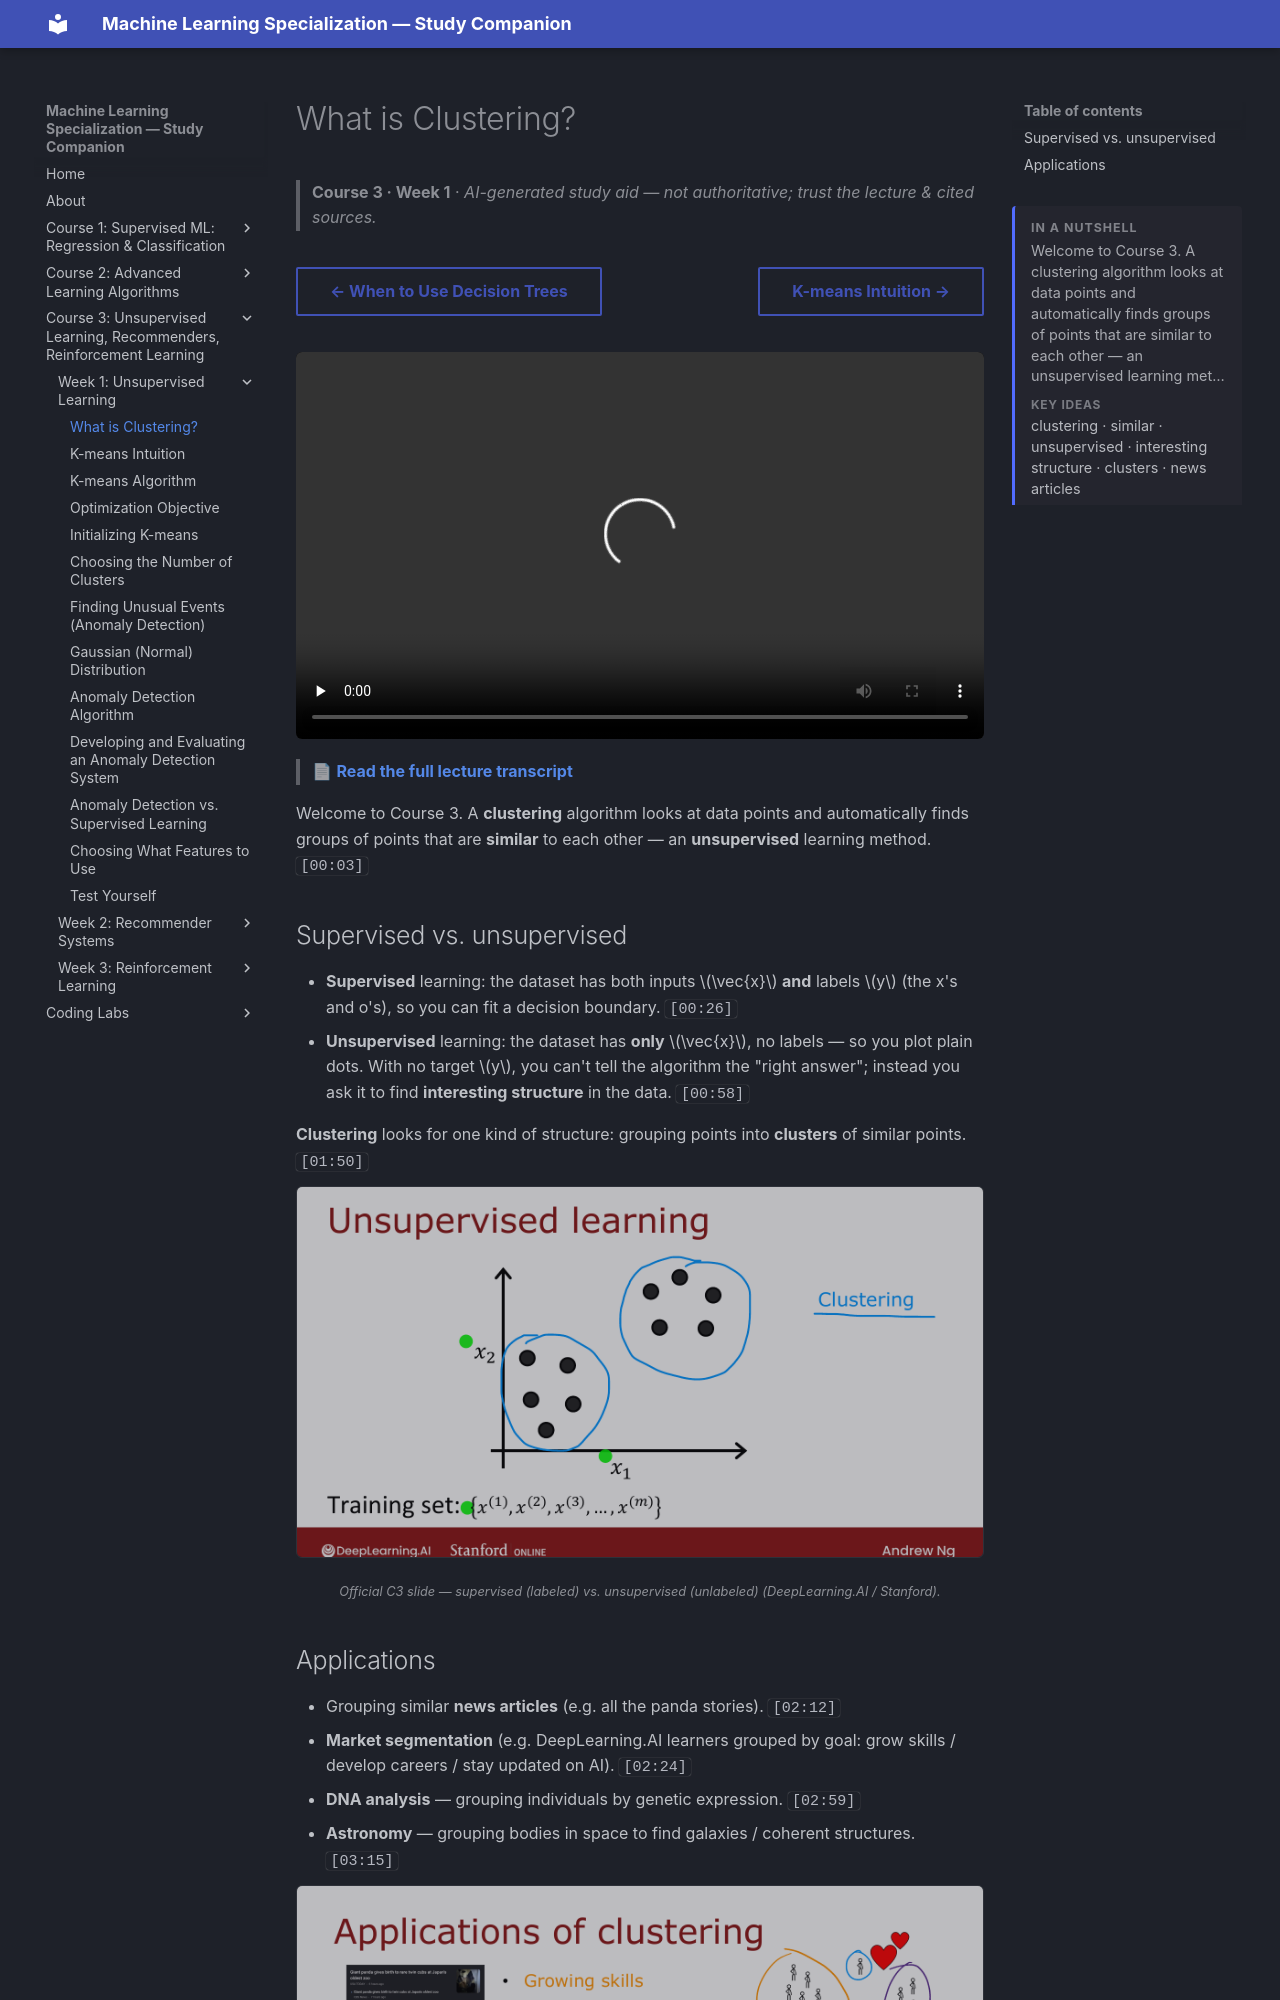

repository: pcpuwu/ml-spec-wiki · page: course-3/week-1/what-is-clustering/index.html · generator: mkdocs

---
summary: '<p>Welcome to Course 3. A clustering algorithm looks at data points and automatically finds groups of points that are similar to each other — an unsupervised learning met…</p><span class="toc-summary__sub">Key ideas</span><p class="toc-summary__chips">clustering · similar · unsupervised · interesting structure · clusters · news articles</p>'
---
# What is Clustering?

> **Course 3 · Week 1** · _AI-generated study aid — not authoritative; trust the lecture & cited sources._

<div class="ep-nav" markdown>

[← When to Use Decision Trees](../../course-2/week-4/when-to-use-decision-trees.md){ .md-button }

[K-means Intuition →](../../course-3/week-1/k-means-intuition.md){ .md-button }

</div>

<div class="video-wrap"><video controls preload="none" playsinline src="https://dyckms5inbsqq.cloudfront.net/dlai/unsupervised-learning-recommenders-reinforcement-learning/W1/L2-MLS-C3W1L1S02-What-is-clustering/lc-unsupervised-learning-recommenders-reinforcement-learning-W1-L2-MLS-C3W1L1S02-What-is-clustering-master_360p.mp4?v=1752487434">Your browser can't play this video — <a href="https://dyckms5inbsqq.cloudfront.net/dlai/unsupervised-learning-recommenders-reinforcement-learning/W1/L2-MLS-C3W1L1S02-What-is-clustering/lc-unsupervised-learning-recommenders-reinforcement-learning-W1-L2-MLS-C3W1L1S02-What-is-clustering-master_360p.mp4?v=1752487434">download the lecture</a>.</video></div>

> 📄 **[Read the full lecture transcript](what-is-clustering-transcript.md)**

Welcome to Course 3. A **clustering** algorithm looks at data points and automatically finds
groups of points that are **similar** to each other — an **unsupervised** learning method. `[00:03]`

## Supervised vs. unsupervised

- **Supervised** learning: the dataset has both inputs $\vec{x}$ **and** labels $y$ (the x's
  and o's), so you can fit a decision boundary. `[00:26]`
- **Unsupervised** learning: the dataset has **only** $\vec{x}$, no labels — so you plot
  plain dots. With no target $y$, you can't tell the algorithm the "right answer"; instead
  you ask it to find **interesting structure** in the data. `[00:58]`

**Clustering** looks for one kind of structure: grouping points into **clusters** of similar
points. `[01:50]`

![Unsupervised learning: an unlabeled dataset where clustering finds groups of similar points](unsupervised.png){ .slide }
_Official C3 slide — supervised (labeled) vs. unsupervised (unlabeled) (DeepLearning.AI / Stanford)._
{ .slide-cap }
